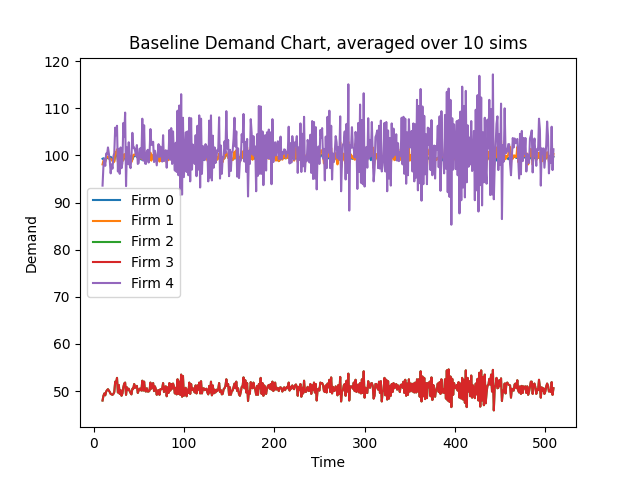

The file beside this chart, header and first rows:
Time, 10, 11, 12, 13, 14, 15, 16, 17, 18, 19, 20, 21, 22, 23, 24, 25, 26, 27, 28, 29, 30, 31, 32
Firm 0 Demand, 99.3, 99.4, 99.3, 99.0, 99.3, 99.4, 99.6, 99.4, 99.5, 99.7, 99.5, 99.3, 99.0, 98.8, 99.9, 100.0, 100.1, 99.0, 99.6, 99.4, 99.3, 99.1, 98.9
Firm 1 Demand, 98.1, 98.9, 99.0, 98.6, 99.5, 99.7, 99.8, 99.3, 99.4, 99.3, 99.1, 98.8, 98.5, 98.7, 100.7, 100.6, 101.3, 98.6, 100.6, 99.1, 99.8, 98.9, 98.8
Firm 2 Demand, 48.0, 49.0, 49.5, 49.1, 49.9, 50.2, 50.4, 50.1, 49.8, 49.4, 49.3, 49.2, 49.4, 49.8, 52.0, 51.7, 52.8, 49.7, 51.3, 49.4, 50.2, 49.0, 49.5
Firm 3 Demand, 48.0, 49.0, 49.5, 49.1, 49.9, 50.2, 50.4, 50.1, 49.8, 49.4, 49.3, 49.2, 49.4, 49.8, 52.0, 51.7, 52.8, 49.7, 51.3, 49.4, 50.2, 49.0, 49.5
Firm 4 Demand, 93.6, 97.8, 99.3, 97.8, 100.4, 100.2, 101.7, 100.4, 98.9, 96.2, 98.1, 97.2, 99.8, 100.5, 105.9, 104.3, 106.3, 96.6, 101.4, 96.1, 101.7, 97.3, 98.4
Firm 0 CostMoney, 61475, 61494, 61475, 61417, 61475, 61494, 61533, 61494, 61514, 61552, 61514, 61475, 61417, 61379, 61591, 61610, 61629, 61418, 61533, 61495, 61475, 61437, 61398
Firm 1 CostMoney, 0.01684, 0.03382, 0.05081, 0.06774, 0.08482, 0.1019, 0.1191, 0.1361, 0.1532, 0.1702, 0.1872, 0.2042, 0.2211, 0.2381, 0.2553, 0.2726, 0.29, 0.3069, 0.3242, 0.3412, 0.3583, 0.3753, 0.3923
Firm 2 CostMoney, 0.00824, 0.01665, 0.02515, 0.03358, 0.04214, 0.05076, 0.05941, 0.06801, 0.07656, 0.08504, 0.09351, 0.102, 0.1104, 0.119, 0.1279, 0.1368, 0.1458, 0.1544, 0.1632, 0.1717, 0.1803, 0.1887, 0.1972
Firm 3 CostMoney, 0.00824, 0.01665, 0.02515, 0.03358, 0.04214, 0.05076, 0.05941, 0.06801, 0.07656, 0.08504, 0.09351, 0.102, 0.1104, 0.119, 0.1279, 0.1368, 0.1458, 0.1544, 0.1632, 0.1717, 0.1803, 0.1887, 0.1972
Firm 4 CostMoney, 0.01607, 0.03286, 0.0499, 0.06669, 0.08393, 0.1011, 0.1186, 0.1358, 0.1528, 0.1693, 0.1862, 0.2028, 0.22, 0.2372, 0.2554, 0.2733, 0.2916, 0.3081, 0.3255, 0.342, 0.3595, 0.3762, 0.3931
Firm 0 CostCO2, 44209, 44209, 44209, 44209, 44209, 44209, 44209, 44209, 44209, 44209, 44209, 44209, 44209, 44209, 44209, 44209, 44209, 44209, 44209, 44209, 44209, 44209, 44209
Firm 1 CostCO2, 0.0, 0.0, 0.0, 0.0, 0.0, 0.0, 0.0, 0.0, 0.0, 0.0, 0.0, 0.0, 0.0, 0.0, 0.0, 0.0, 0.0, 0.0, 0.0, 0.0, 0.0, 0.0, 0.0
Firm 2 CostCO2, 0.0, 0.0, 0.0, 0.0, 0.0, 0.0, 0.0, 0.0, 0.0, 0.0, 0.0, 0.0, 0.0, 0.0, 0.0, 0.0, 0.0, 0.0, 0.0, 0.0, 0.0, 0.0, 0.0
Firm 3 CostCO2, 0.0, 0.0, 0.0, 0.0, 0.0, 0.0, 0.0, 0.0, 0.0, 0.0, 0.0, 0.0, 0.0, 0.0, 0.0, 0.0, 0.0, 0.0, 0.0, 0.0, 0.0, 0.0, 0.0
Firm 4 CostCO2, 0.0, 0.0, 0.0, 0.0, 0.0, 0.0, 0.0, 0.0, 0.0, 0.0, 0.0, 0.0, 0.0, 0.0, 0.0, 0.0, 0.0, 0.0, 0.0, 0.0, 0.0, 0.0, 0.0
Firm 0 CostWater, 3263260, 3263260, 3263260, 3263260, 3263260, 3263260, 3263260, 3263260, 3263260, 3263260, 3263260, 3263260, 3263260, 3263260, 3263260, 3263260, 3263260, 3263260, 3263260, 3263260, 3263260, 3263260, 3263260
Firm 1 CostWater, 0.0, 0.0, 0.0, 0.0, 0.0, 0.0, 0.0, 0.0, 0.0, 0.0, 0.0, 0.0, 0.0, 0.0, 0.0, 0.0, 0.0, 0.0, 0.0, 0.0, 0.0, 0.0, 0.0
Firm 2 CostWater, 0.0, 0.0, 0.0, 0.0, 0.0, 0.0, 0.0, 0.0, 0.0, 0.0, 0.0, 0.0, 0.0, 0.0, 0.0, 0.0, 0.0, 0.0, 0.0, 0.0, 0.0, 0.0, 0.0
Firm 3 CostWater, 0.0, 0.0, 0.0, 0.0, 0.0, 0.0, 0.0, 0.0, 0.0, 0.0, 0.0, 0.0, 0.0, 0.0, 0.0, 0.0, 0.0, 0.0, 0.0, 0.0, 0.0, 0.0, 0.0
Firm 4 CostWater, 0.0, 0.0, 0.0, 0.0, 0.0, 0.0, 0.0, 0.0, 0.0, 0.0, 0.0, 0.0, 0.0, 0.0, 0.0, 0.0, 0.0, 0.0, 0.0, 0.0, 0.0, 0.0, 0.0
Firm 0 Backlog, 99.3, 99.4, 99.3, 99.0, 99.3, 99.4, 99.6, 99.4, 99.5, 99.7, 99.5, 99.3, 99.0, 98.8, 99.9, 100.0, 100.1, 99.0, 99.6, 99.4, 99.3, 99.1, 98.9
Firm 1 Backlog, 98.1, 98.9, 99.0, 98.6, 99.5, 99.7, 99.8, 99.3, 99.4, 99.3, 99.1, 98.8, 98.5, 98.7, 100.7, 100.6, 101.3, 98.6, 100.6, 99.1, 99.8, 98.9, 98.8
Firm 2 Backlog, 48.0, 49.0, 49.5, 49.1, 49.9, 50.2, 50.4, 50.1, 49.8, 49.4, 49.3, 49.2, 49.4, 49.8, 52.0, 51.7, 52.8, 49.7, 51.3, 49.4, 50.2, 49.0, 49.5
Firm 3 Backlog, 48.0, 49.0, 49.5, 49.1, 49.9, 50.2, 50.4, 50.1, 49.8, 49.4, 49.3, 49.2, 49.4, 49.8, 52.0, 51.7, 52.8, 49.7, 51.3, 49.4, 50.2, 49.0, 49.5
Firm 4 Backlog, 93.6, 97.8, 99.3, 97.8, 100.4, 100.2, 101.7, 100.4, 98.9, 96.2, 98.1, 97.2, 99.8, 100.5, 105.9, 104.3, 106.3, 96.6, 101.4, 96.1, 101.7, 97.3, 98.4
Firm 0 CostElectricity, 0.1311, 0.2623, 0.3934, 0.524, 0.6551, 0.7863, 0.9178, 1.049, 1.18, 1.312, 1.443, 1.574, 1.705, 1.835, 1.967, 2.099, 2.231, 2.362, 2.494, 2.625, 2.756, 2.887, 3.017
Firm 1 CostElectricity, 0.1295, 0.26, 0.3907, 0.5209, 0.6522, 0.7838, 0.9156, 1.047, 1.178, 1.309, 1.44, 1.57, 1.7, 1.83, 1.963, 2.096, 2.23, 2.36, 2.493, 2.624, 2.755, 2.886, 3.016
Firm 2 CostElectricity, 0.06336, 0.128, 0.1934, 0.2582, 0.3241, 0.3903, 0.4569, 0.523, 0.5887, 0.6539, 0.719, 0.7839, 0.8492, 0.9149, 0.9835, 1.052, 1.121, 1.187, 1.255, 1.32, 1.386, 1.451, 1.516
Firm 3 CostElectricity, 0.06336, 0.128, 0.1934, 0.2582, 0.3241, 0.3903, 0.4569, 0.523, 0.5887, 0.6539, 0.719, 0.7839, 0.8492, 0.9149, 0.9835, 1.052, 1.121, 1.187, 1.255, 1.32, 1.386, 1.451, 1.516
Firm 4 CostElectricity, 0.1236, 0.2526, 0.3837, 0.5128, 0.6453, 0.7776, 0.9119, 1.044, 1.175, 1.302, 1.431, 1.56, 1.691, 1.824, 1.964, 2.102, 2.242, 2.369, 2.503, 2.63, 2.764, 2.893, 3.023
